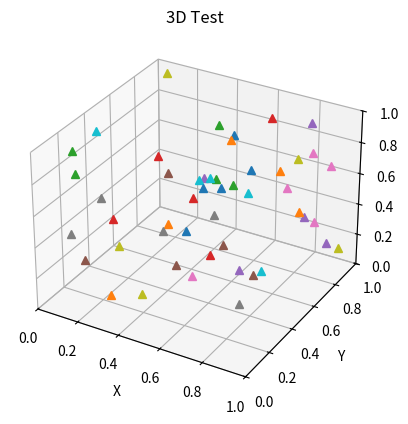

This figure's Python source:
%matplotlib qt5
import numpy as np
import matplotlib.pyplot as plt
import mpl_toolkits.mplot3d.axes3d as p3
import matplotlib.animation as animation

def Gen_RandLine(length, dims=2):
    lineData = np.empty((dims, length))
    lineData[:, 0] = np.random.rand(dims)  # 均匀分布
    for index in range(1, length):
        step = ((np.random.rand(dims) - 0.5) * 0.1)
        lineData[:, index] = lineData[:, index - 1] + step

    return lineData


def update_lines(num, dataLines, lines):
    for line, da in zip(lines, dataLines):
        line.set_data_3d(da[0, :num], da[1, :num], da[2, :num])  # Set the x, y and z data

    return lines,


fig = plt.figure()
ax = fig.add_subplot(111, projection='3d')

# Fifty lines of random 3-D lines
data = [Gen_RandLine(25, 3) for index in range(50)]

# Creating fifty line objects.
# NOTE: Can't pass empty arrays into 3d version of plot()
lines = [ax.plot(dat[0, 0:1], dat[1, 0:1], dat[2, 0:1], linestyle='--', marker='^')[0] for dat in data]  # 50条线

ax.set_xlim3d([0.0, 1.0])
ax.set_xlabel('X')
ax.set_ylim3d([0.0, 1.0])
ax.set_ylabel('Y')
ax.set_zlim3d([0.0, 1.0])
ax.set_zlabel('Z')
ax.set_title('3D Test')

'''
fargs : tuple or None, optional
    Additional arguments to pass to each call to func.
'''
line_ani = animation.FuncAnimation(fig, update_lines, frames=25, fargs=(data, lines),
                                   interval=50,
                                   blit=False)  # 尝试将blit设置为True or False,选择较合适的效果

plt.show()